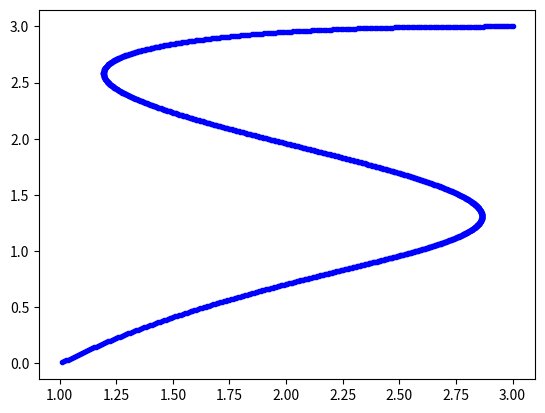

Recreate this plot in Python.
from math import factorial as fac
import matplotlib.pyplot as plt
def pol(i,x):
  return (x**i)*((1-x)**(n-i))*fac(n)/fac(i)/fac(n-i)

v=[(3,3),(2,3),(0,3),(0,2),(3,2),(3.5,1.5),(3.2,1.2),(3,1),(2,1),(1,0)]
n=len(v)-1

t=0
th=10**-3
while t<=1:
  x=y=0
  for i in range(len(v)):
    x+=pol(i,t)*v[i][0]
    y+=pol(i,t)*v[i][1]
  t+=th
  plt.plot(x,y,".b")
plt.show()